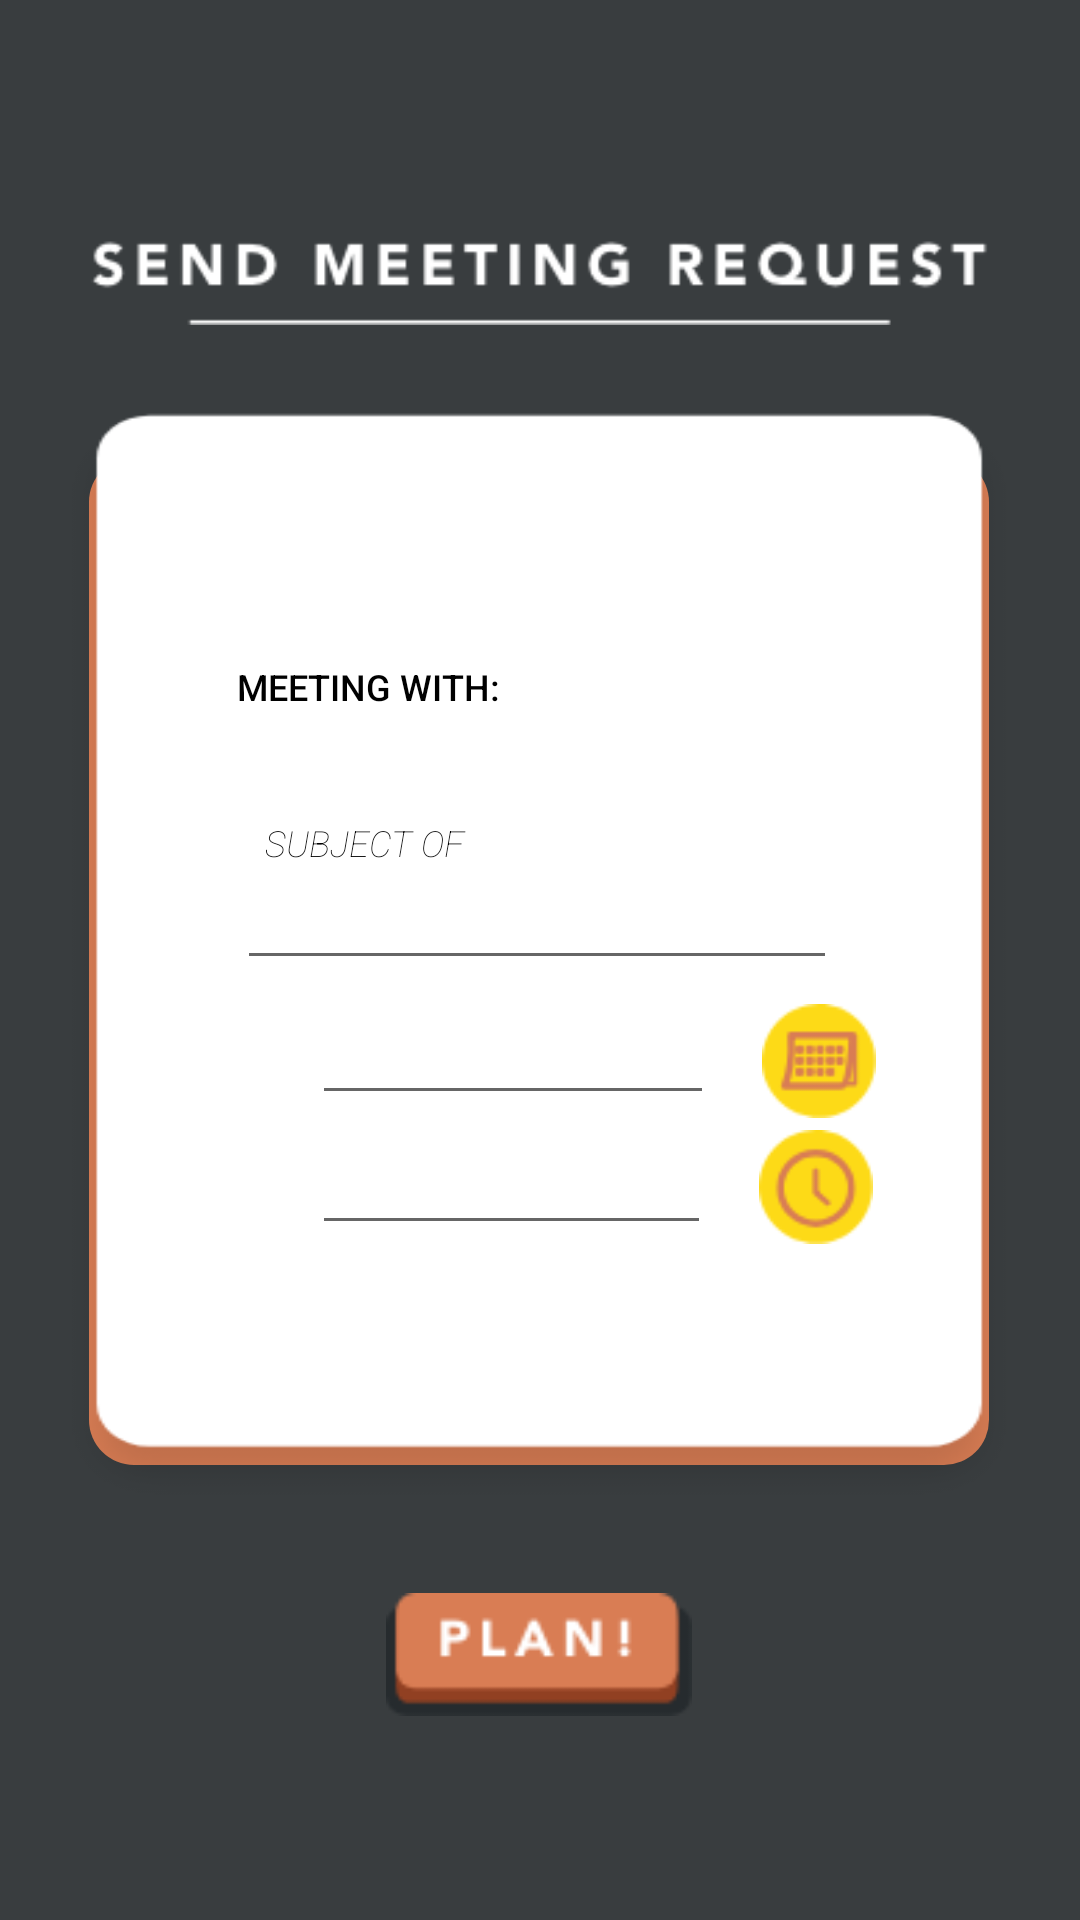

This screen was rendered from an Android layout file. Write that file and the resources it references.
<!-- AndroidManifest.xml: application theme AppTheme -->
<!-- res/layout/activity_sendingrequest.xml -->
<?xml version="1.0" encoding="utf-8"?>
<android.support.constraint.ConstraintLayout xmlns:android="http://schemas.android.com/apk/res/android"
    xmlns:app="http://schemas.android.com/apk/res-auto"
    xmlns:tools="http://schemas.android.com/tools"
    android:layout_width="match_parent"
    android:layout_height="match_parent"
    android:background="#393D3F"
    tools:context=".SendingRequest">

    <ImageView
        android:id="@+id/send_title"
        android:layout_width="300dp"
        android:layout_height="44dp"
        android:layout_marginStart="8dp"
        android:layout_marginTop="70dp"
        android:layout_marginEnd="8dp"
        app:layout_constraintEnd_toEndOf="parent"
        app:layout_constraintHorizontal_bias="0.494"
        app:layout_constraintStart_toStartOf="parent"
        app:layout_constraintTop_toTopOf="parent"
        app:srcCompat="@drawable/send_title"
        tools:layout_editor_absoluteX="38dp"
        tools:layout_editor_absoluteY="145dp"
        tools:ignore="ContentDescription" />


    <ImageView
        android:id="@+id/colorbackground"
        android:layout_width="300dp"
        android:layout_height="336dp"
        android:layout_marginStart="8dp"
        android:layout_marginEnd="8dp"
        app:layout_constraintBottom_toBottomOf="@+id/whitebackground"
        app:layout_constraintEnd_toEndOf="parent"
        app:layout_constraintHorizontal_bias="0.494"
        app:layout_constraintStart_toStartOf="parent"
        app:layout_constraintTop_toTopOf="@+id/whitebackground"
        app:srcCompat="@drawable/profile_colorbackground" />

    <ImageView
        android:id="@+id/whitebackground"
        android:layout_width="331dp"
        android:layout_height="373dp"
        android:layout_marginStart="8dp"
        android:layout_marginTop="8dp"
        android:layout_marginEnd="8dp"
        android:layout_marginBottom="8dp"
        android:background="@drawable/profile_whitebackground"
        app:layout_constraintBottom_toBottomOf="parent"
        app:layout_constraintEnd_toEndOf="parent"
        app:layout_constraintStart_toStartOf="parent"
        app:layout_constraintTop_toTopOf="parent"
        tools:ignore="ContentDescription" />

    <EditText
        android:id="@+id/in_date"
        android:layout_width="134dp"
        android:layout_height="40dp"
        android:layout_alignParentStart="true"
        android:layout_alignParentLeft="true"
        android:layout_alignParentTop="true"
        android:layout_marginStart="104dp"
        android:layout_marginTop="5dp"
        android:textColor="@color/colorShadow"
        android:textCursorDrawable="@null"
        android:textSize="15sp"
        app:layout_constraintStart_toStartOf="parent"
        app:layout_constraintTop_toBottomOf="@+id/title" />

    <Button
        android:id="@+id/btn_date"
        android:layout_width="38dp"
        android:layout_height="38dp"
        android:layout_alignBottom="@+id/in_date"
        android:layout_marginStart="16dp"
        android:layout_marginTop="8dp"
        android:layout_toEndOf="@+id/in_date"
        android:layout_toRightOf="@+id/in_date"
        android:background="@drawable/btn_calendar"
        app:layout_constraintStart_toEndOf="@+id/in_date"
        app:layout_constraintTop_toBottomOf="@+id/title" />

    <EditText
        android:id="@+id/in_time"
        android:layout_width="133dp"
        android:layout_height="36dp"
        android:layout_below="@+id/in_date"
        android:layout_alignParentStart="true"
        android:layout_alignParentLeft="true"
        android:layout_marginStart="104dp"
        android:layout_marginBottom="8dp"
        android:textColor="@color/colorShadow"
        android:textCursorDrawable="@null"
        android:textSize="15sp"
        app:layout_constraintBottom_toBottomOf="@+id/colorbackground"
        app:layout_constraintStart_toStartOf="parent"
        app:layout_constraintTop_toBottomOf="@+id/in_date"
        app:layout_constraintVertical_bias="0.103" />

    <Button
        android:id="@+id/btn_time"
        android:layout_width="38dp"
        android:layout_height="38dp"
        android:layout_below="@+id/btn_date"
        android:layout_alignStart="@+id/btn_date"
        android:layout_alignLeft="@+id/btn_date"
        android:layout_marginStart="16dp"
        android:layout_marginTop="4dp"
        android:background="@drawable/btn_time"
        app:layout_constraintStart_toEndOf="@+id/in_time"
        app:layout_constraintTop_toBottomOf="@+id/btn_date" />

    <TextView
        android:id="@+id/sendingto"
        android:layout_width="198dp"
        android:layout_height="33dp"
        android:layout_marginStart="8dp"
        android:layout_marginTop="8dp"
        android:layout_marginEnd="8dp"
        android:layout_marginBottom="8dp"
        android:elevation="15dp"
        android:fontFamily="sans-serif-medium"
        android:text="Meeting with:"
        android:textAllCaps="true"
        android:textColor="#000000"
        android:textSize="12sp"
        app:layout_constraintBottom_toTopOf="@+id/meetingtitle"
        app:layout_constraintEnd_toEndOf="parent"
        app:layout_constraintHorizontal_bias="0.487"
        app:layout_constraintStart_toStartOf="parent"
        app:layout_constraintTop_toTopOf="@+id/colorbackground"
        app:layout_constraintVertical_bias="0.848" />

    <TextView
        android:id="@+id/meetingtitle"
        android:layout_width="77dp"
        android:layout_height="17dp"
        android:layout_marginStart="8dp"
        android:layout_marginEnd="8dp"
        android:elevation="15dp"
        android:fontFamily="sans-serif-thin"
        android:text="@string/meetinglocation"
        android:textAllCaps="true"
        android:textColor="#000000"
        android:textSize="12sp"
        android:textStyle="italic"
        app:layout_constraintBottom_toTopOf="@+id/title"
        app:layout_constraintEnd_toEndOf="parent"
        app:layout_constraintHorizontal_bias="0.301"
        app:layout_constraintStart_toStartOf="parent" />

    <EditText
        android:id="@+id/title"
        android:layout_width="200dp"
        android:layout_height="37dp"
        android:layout_marginStart="8dp"
        android:layout_marginEnd="8dp"
        android:layout_marginBottom="180dp"
        android:ems="10"
        android:inputType="textPersonName"
        android:textColor="@color/colorShadow"
        android:textCursorDrawable="@null"
        android:textSize="15sp"
        android:typeface="sans"
        app:layout_constraintBottom_toBottomOf="@+id/whitebackground"
        app:layout_constraintEnd_toEndOf="parent"
        app:layout_constraintHorizontal_bias="0.492"
        app:layout_constraintStart_toStartOf="parent" />

    <Button
        android:id="@+id/submit"
        android:layout_width="102dp"
        android:layout_height="41dp"
        android:layout_marginStart="8dp"
        android:layout_marginEnd="8dp"
        android:layout_marginBottom="68dp"
        android:background="@drawable/planit_button"
        app:layout_constraintBottom_toBottomOf="parent"
        app:layout_constraintEnd_toEndOf="parent"
        app:layout_constraintHorizontal_bias="0.498"
        app:layout_constraintStart_toStartOf="parent" />


</android.support.constraint.ConstraintLayout>
<!-- resources referenced by this layout -->
<resources>
  <color name="colorShadow">#262B2E</color>
  <!-- drawable btn_calendar: png bitmap (drawable, 1745 bytes) -->
  <!-- drawable btn_time: png bitmap (drawable, 2078 bytes) -->
  <!-- drawable planit_button (drawable) -->
  <?xml version="1.0" encoding="utf-8"?>
  <selector xmlns:android="http://schemas.android.com/apk/res/android">
      <item
          android:state_pressed="true"
          android:drawable="@drawable/planbtn_pressed" />
      <item
          android:drawable="@drawable/planbtn_default" />
  
  </selector>
  <!-- drawable profile_colorbackground (drawable) -->
  <?xml version="1.0" encoding="utf-8"?>
  <shape xmlns:android="http://schemas.android.com/apk/res/android">
      <solid
          android:color="#D97D54" />
      <corners android:radius="15dp" />
  </shape>
  <!-- drawable profile_whitebackground: png bitmap (drawable, 8316 bytes) -->
  <!-- drawable send_title: png bitmap (drawable, 3936 bytes) -->
  <string name="meetinglocation">Subject of the meeting:</string>
  <style name="AppTheme" parent="Theme.AppCompat.Light.NoActionBar">
          
          <item name="colorPrimary">@color/colorPrimary</item>
          <item name="colorPrimaryDark">@color/colorPrimaryDark</item>
          <item name="colorAccent">@color/colorAccent</item>
          <item name="android:datePickerDialogTheme">@style/MyDatePickerDialogTheme</item>
          <item name="android:timePickerDialogTheme">@style/MyTimePickerDialogTheme</item>
          <item name="colorControlActivated">@color/colorOrange</item>
      </style>
  <!-- drawable planbtn_pressed: png bitmap (drawable, 1742 bytes) -->
  <!-- drawable planbtn_default: png bitmap (drawable, 1827 bytes) -->
  <color name="colorPrimary">#008577</color>
  <color name="colorPrimaryDark">#393D3F</color>
  <color name="colorAccent">#D81B60</color>
  <style name="MyDatePickerDialogTheme" parent="Theme.AppCompat.Light.Dialog">
          <item name="android:datePickerStyle">@style/MyDatePickerStyle</item>
          <item name="android:colorAccent">@color/colorShadow</item>
          <item name="android:colorControlActivated">@color/colorOrange</item>
      </style>
  <style name="MyTimePickerDialogTheme" parent="Theme.AppCompat.Light.Dialog">
          <item name="android:colorAccent">@color/colorOrange</item>
          <item name="android:colorControlActivated">@color/colorOrange</item>
      </style>
  <color name="colorOrange">#D97D54</color>
  <style name="MyDatePickerStyle" parent="@android:style/Widget.Material.Light.DatePicker">
          <item name="android:headerBackground">@color/colorOrange</item>
      </style>
</resources>
